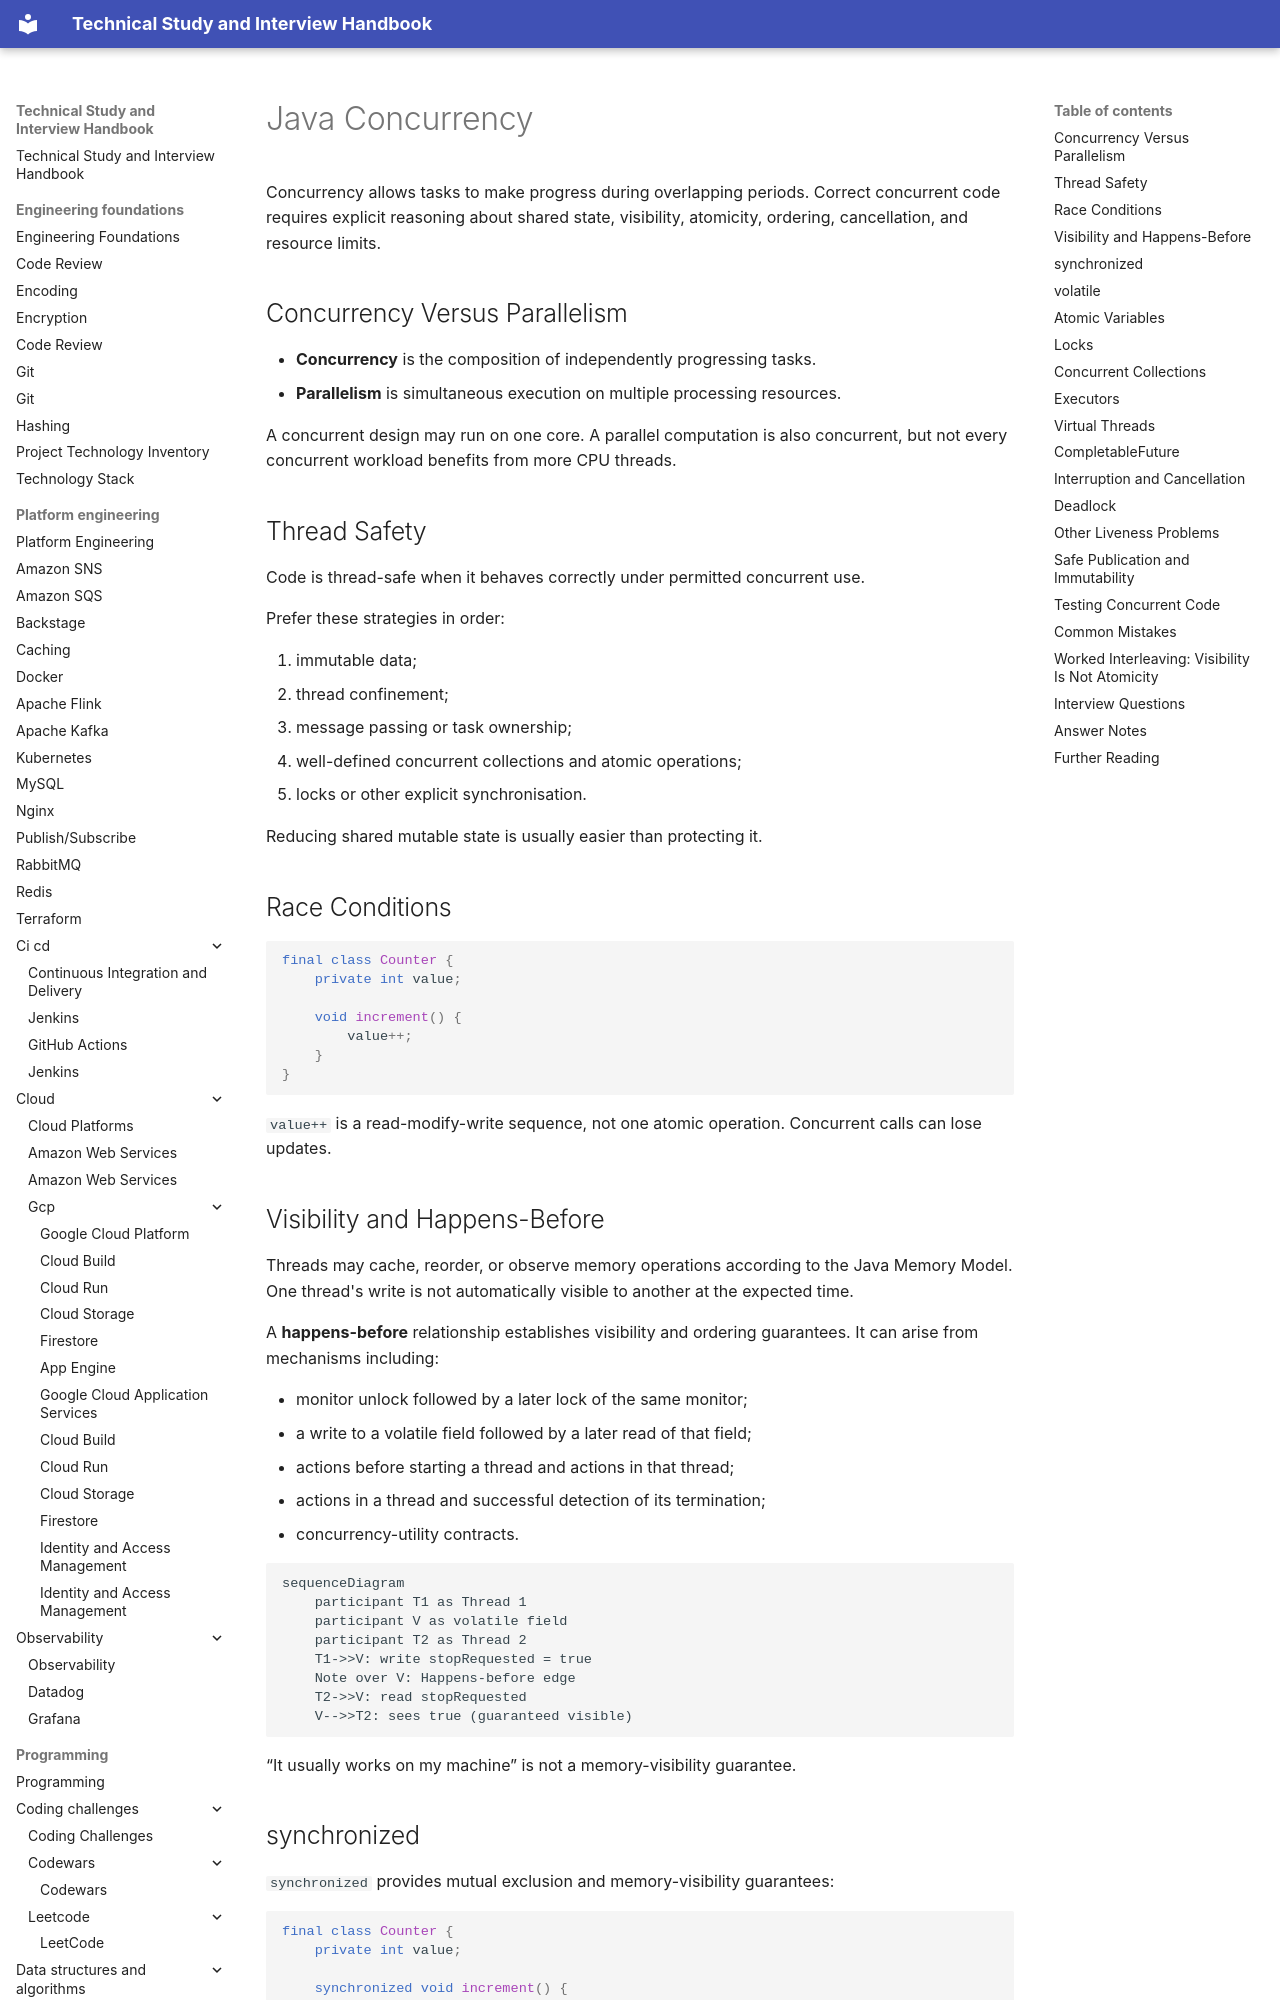

repository: DonalGeraghty/study-repository · page: programming/languages/java/java-concurrency/index.html · generator: mkdocs

---
tags:
  - programming/languages/java
---

# Java Concurrency

Concurrency allows tasks to make progress during overlapping periods. Correct concurrent code requires explicit reasoning about shared state, visibility, atomicity, ordering, cancellation, and resource limits.

## Concurrency Versus Parallelism

- **Concurrency** is the composition of independently progressing tasks.
- **Parallelism** is simultaneous execution on multiple processing resources.

A concurrent design may run on one core. A parallel computation is also concurrent, but not every concurrent workload benefits from more CPU threads.

## Thread Safety

Code is thread-safe when it behaves correctly under permitted concurrent use.

Prefer these strategies in order:

1. immutable data;
2. thread confinement;
3. message passing or task ownership;
4. well-defined concurrent collections and atomic operations;
5. locks or other explicit synchronisation.

Reducing shared mutable state is usually easier than protecting it.

## Race Conditions

```java
final class Counter {
    private int value;

    void increment() {
        value++;
    }
}
```

`value++` is a read-modify-write sequence, not one atomic operation. Concurrent calls can lose updates.

## Visibility and Happens-Before

Threads may cache, reorder, or observe memory operations according to the Java Memory Model. One thread's write is not automatically visible to another at the expected time.

A **happens-before** relationship establishes visibility and ordering guarantees. It can arise from mechanisms including:

- monitor unlock followed by a later lock of the same monitor;
- a write to a volatile field followed by a later read of that field;
- actions before starting a thread and actions in that thread;
- actions in a thread and successful detection of its termination;
- concurrency-utility contracts.

```mermaid
sequenceDiagram
    participant T1 as Thread 1
    participant V as volatile field
    participant T2 as Thread 2
    T1->>V: write stopRequested = true
    Note over V: Happens-before edge
    T2->>V: read stopRequested
    V-->>T2: sees true (guaranteed visible)
```

“It usually works on my machine” is not a memory-visibility guarantee.
